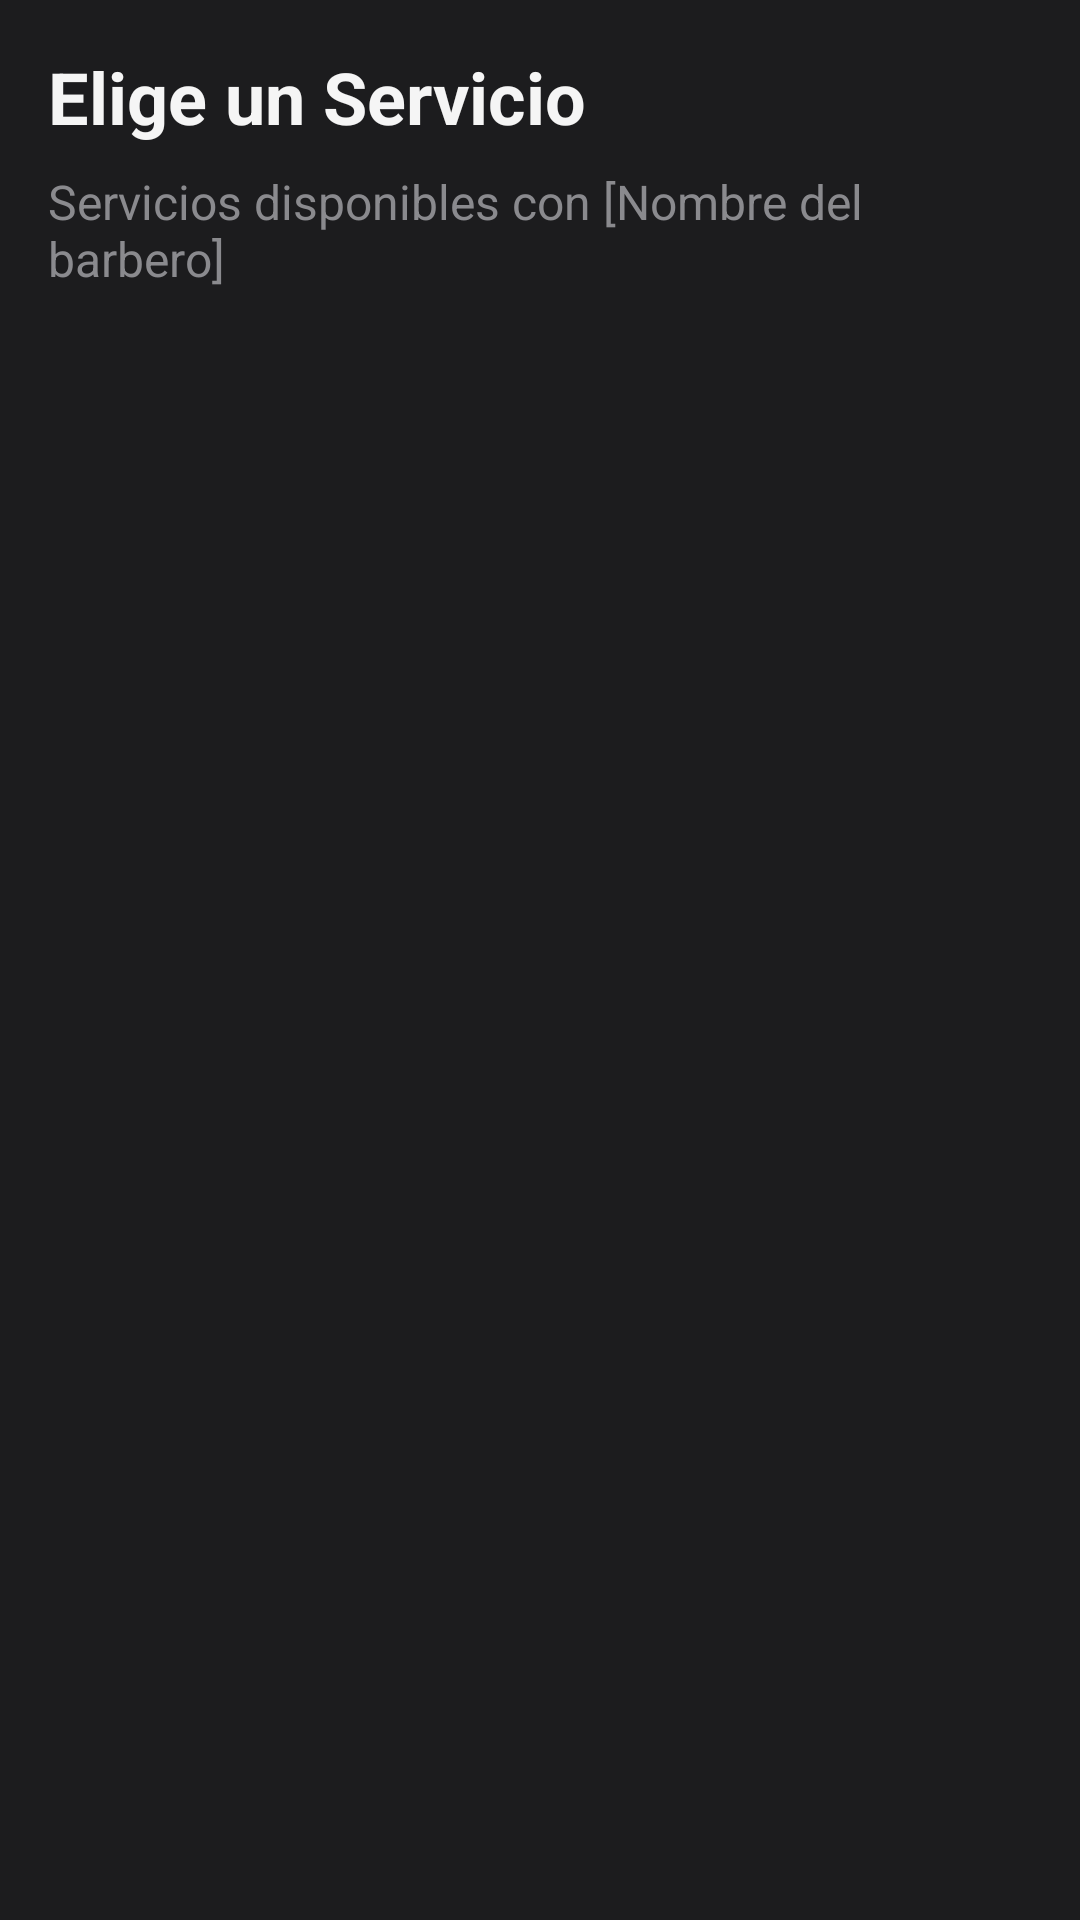

The Android layout XML behind this screen, and the referenced resources:
<!-- AndroidManifest.xml: application theme Theme.BarberApp -->
<!-- res/layout/activity_select_service.xml -->
<?xml version="1.0" encoding="utf-8"?>
<LinearLayout xmlns:android="http://schemas.android.com/apk/res/android"
    xmlns:tools="http://schemas.android.com/tools"
    android:layout_width="match_parent"
    android:layout_height="match_parent"
    android:orientation="vertical"
    android:background="@color/barber_black"
    android:padding="16dp"
    tools:context=".ui.client.SelectServiceActivity">

    <TextView
        android:id="@+id/tvSelectedBarber"
        android:layout_width="wrap_content"
        android:layout_height="wrap_content"
        android:text="Elige un Servicio"
        android:textColor="@color/barber_white"
        android:textSize="24sp"
        android:textStyle="bold"
        android:layout_marginBottom="8dp"/>

    <TextView
        android:layout_width="wrap_content"
        android:layout_height="wrap_content"
        android:text="Servicios disponibles con [Nombre del barbero]"
        android:textColor="@color/barber_grey"
        android:textSize="16sp"
        android:id="@+id/tvSubtitle"
        android:layout_marginBottom="24dp"/>

    <androidx.recyclerview.widget.RecyclerView
        android:id="@+id/rvServices"
        android:layout_width="match_parent"
        android:layout_height="match_parent" />

</LinearLayout>
<!-- resources referenced by this layout -->
<resources>
  <color name="barber_black">#1C1C1E</color>
  <color name="barber_grey">#8A8A8E</color>
  <color name="barber_white">#F5F5F5</color>
  <style name="Theme.BarberApp" parent="Theme.Material3.Dark.NoActionBar">
          
          <item name="colorPrimary">@color/barber_gold</item>
          <item name="colorOnPrimary">@color/barber_black</item>
          
          <item name="colorSecondary">@color/barber_gold</item>
          <item name="colorOnSecondary">@color/barber_black</item>
          
          <item name="android:statusBarColor">@color/barber_black</item>
          <item name="android:windowBackground">@color/barber_black</item>
          
          <item name="android:textColor">@color/barber_white</item>
          <item name="android:textColorHint">@color/barber_grey</item>
          
          <item name="materialButtonStyle">@style/BarberButton</item>
      </style>
  <color name="barber_gold">#D4AF37</color>
  <style name="BarberButton" parent="Widget.Material3.Button">
          <item name="backgroundTint">@color/barber_gold</item>
          <item name="android:textColor">@color/barber_black</item>
          <item name="android:textStyle">bold</item>
          <item name="cornerRadius">8dp</item>
      </style>
</resources>
